Run: headless pygame with SDL's dummy video driver; simulated clock (each Clock.tick advances the game by its frame time, no real sleeping); random seed 0; keys injected as events and as key.get_pressed() state; no mouse input.
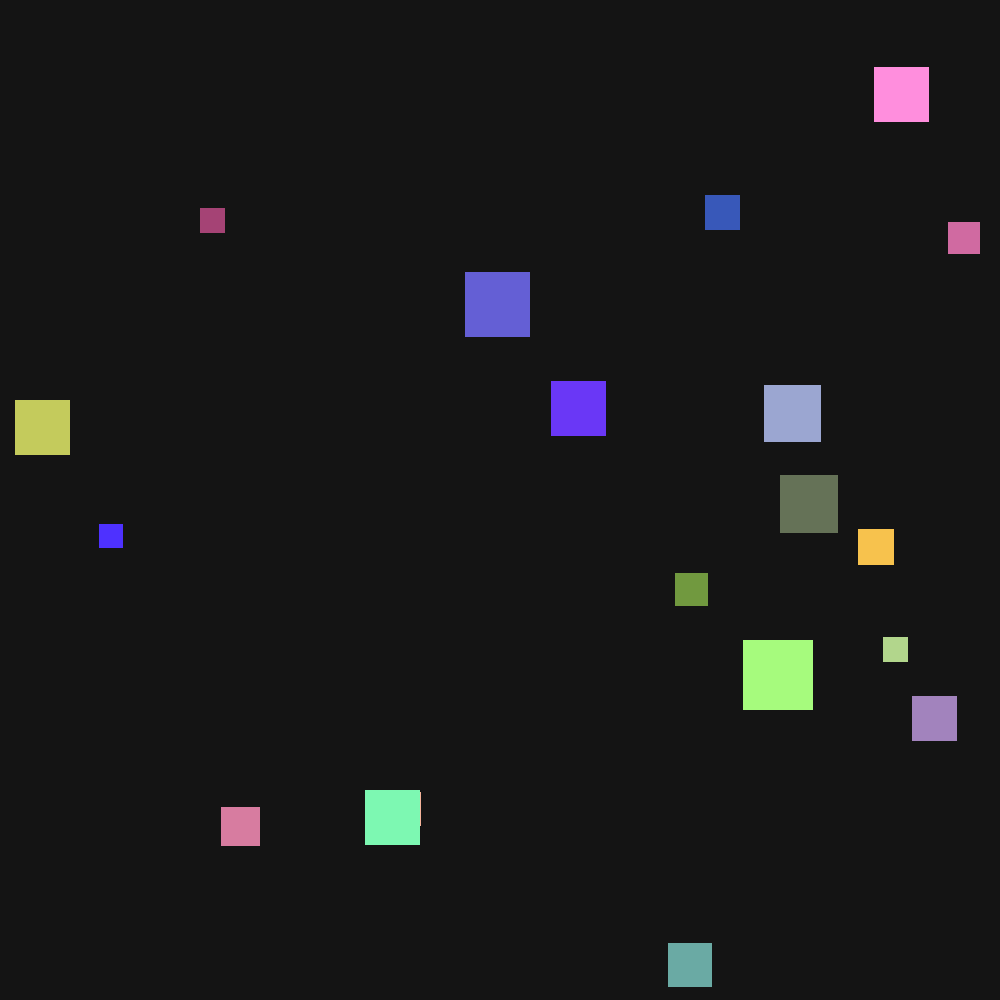
Frame 1 of 4 · flips 1–60 · no input
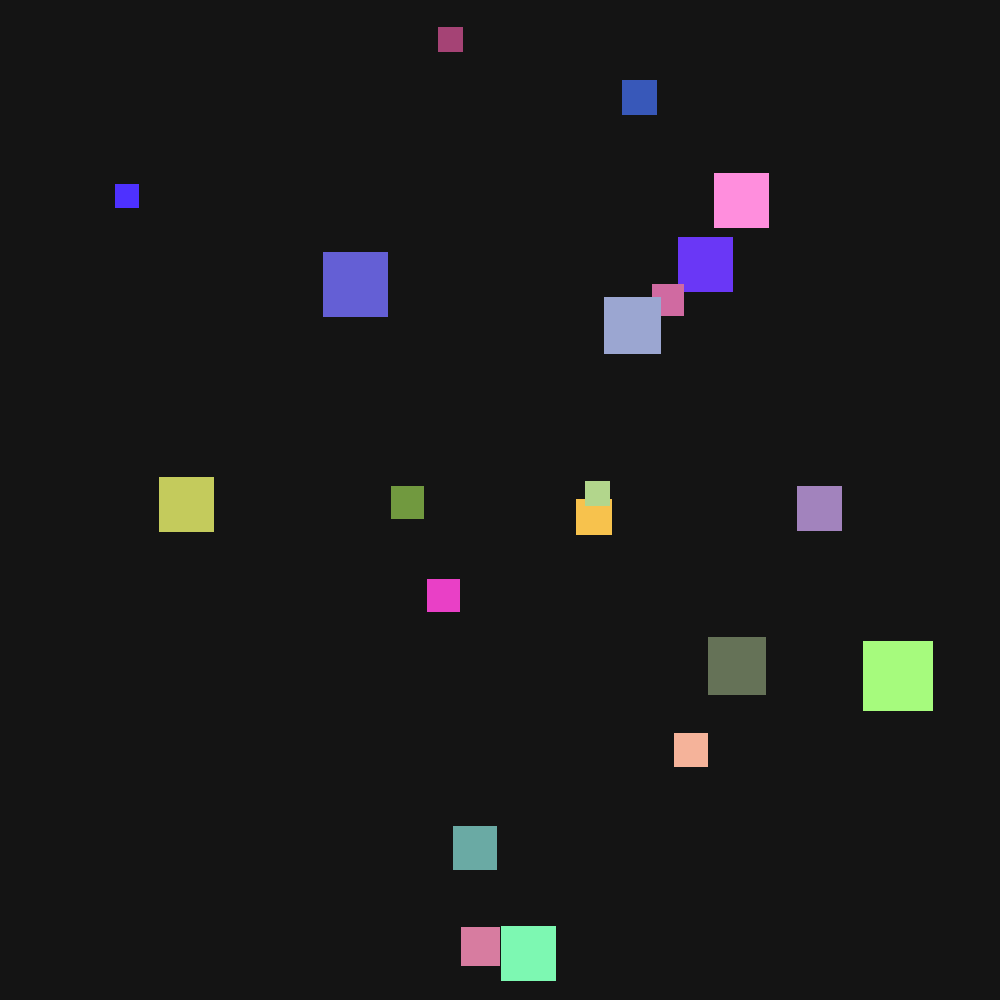
Frame 2 of 4 · flips 61–180 · tapped SPACE, RETURN · held RIGHT (→), D
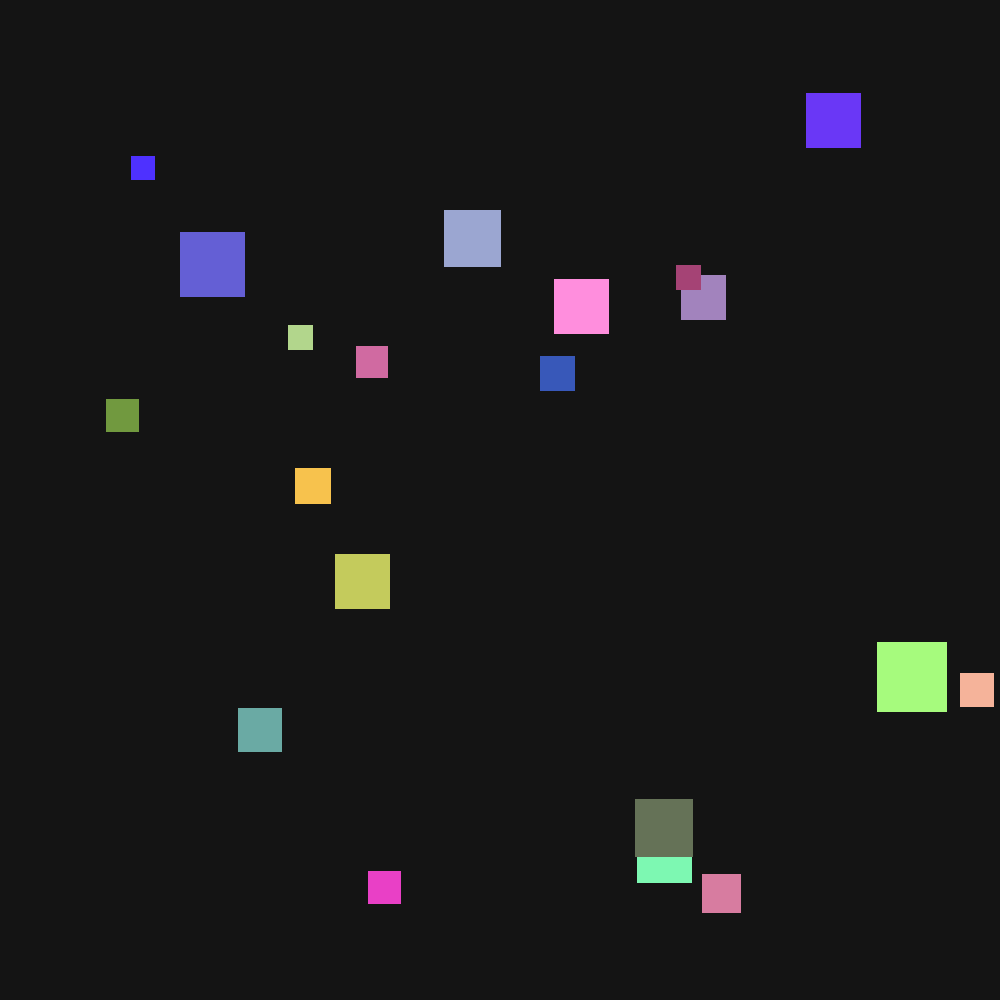
Frame 3 of 4 · flips 181–300 · held DOWN (↓), S
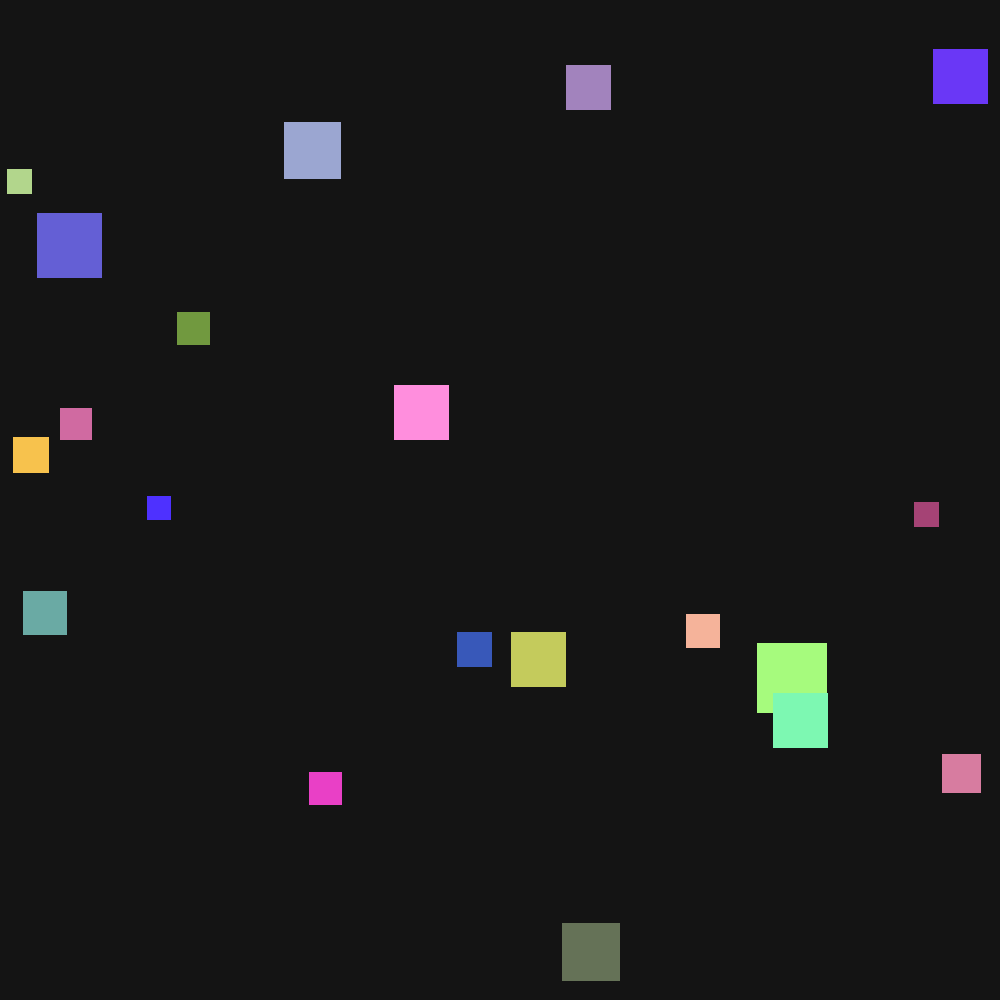
Frame 4 of 4 · flips 301–420 · held LEFT (←), A, UP (↑), W

The pygame program that drew these frames:

import random
import math
import pygame

WIDTH = 1000
HEIGHT = 1000
FPS = 60
SQUARE_COUNT = 20
BACKGROUND_COLOR = (20, 20, 20)
MIN_SPEED = 1.0
MAX_SPEED = 3.0
MIN_SQUARE_SIZE = 20
MAX_SQUARE_SIZE = 70


def speed_from_size(size: int) -> float:
    """Map smaller sizes to faster speed and bigger sizes to slower speed."""
    size_range = MAX_SQUARE_SIZE - MIN_SQUARE_SIZE
    if size_range <= 0:
        return MIN_SPEED

    normalized = (size - MIN_SQUARE_SIZE) / size_range
    return MAX_SPEED - normalized * (MAX_SPEED - MIN_SPEED)


def init_game() -> tuple[pygame.Surface, pygame.time.Clock]:
    """Initialize pygame and create main objects."""
    pygame.init()
    screen = pygame.display.set_mode((WIDTH, HEIGHT))
    pygame.display.set_caption("Moving Squares Skeleton")
    clock = pygame.time.Clock()
    return screen, clock


def create_squares(count: int) -> list[dict]:
    """Create squares at random positions with random non-zero velocities."""
    squares = []

    for _ in range(count):
        size = random.randint(MIN_SQUARE_SIZE, MAX_SQUARE_SIZE)
        x = random.randint(0, WIDTH - size)
        y = random.randint(0, HEIGHT - size)
        speed = speed_from_size(size)
        angle = random.uniform(0.0, 2 * math.pi)
        vx = math.cos(angle) * speed
        vy = math.sin(angle) * speed
        color = (
            random.randint(40, 255),
            random.randint(40, 255),
            random.randint(40, 255),
        )

        square = {
            "x": x,
            "y": y,
            "size": size,
            "vx": vx,
            "vy": vy,
            "color": color,
        }
        squares.append(square)

    return squares



def handle_events() -> bool:
    """Process user input and return whether the app should keep running."""
    for event in pygame.event.get():
        if event.type == pygame.QUIT:
            return False
        elif event.type == pygame.KEYDOWN and event.key in (pygame.K_ESCAPE, pygame.K_q):
            return False

    return True


def update_squares(squares: list[dict]) -> None:
    """Move each square and bounce it when it reaches a screen edge."""
    for square in squares:
        size = int(square["size"])
        square["x"] += square["vx"]
        square["y"] += square["vy"]

        if square["x"] <= 0:
            square["x"] = 0
            square["vx"] = abs(square["vx"])
        elif square["x"] + size >= WIDTH:
            square["x"] = WIDTH - size
            square["vx"] = -square["vx"]

        if square["y"] <= 0:
            square["y"] = 0
            square["vy"] = abs(square["vy"])
        elif square["y"] + size >= HEIGHT:
            square["y"] = HEIGHT - size
            square["vy"] = -square["vy"]



def draw_scene(screen: pygame.Surface, squares: list[dict]) -> None:
    """Render all game objects."""
    screen.fill(BACKGROUND_COLOR)

    for square in squares:
        rect = pygame.Rect(int(square["x"]), int(square["y"]), int(square["size"]), int(square["size"]))
        pygame.draw.rect(screen, square["color"], rect)

    pygame.display.flip()


def run_loop(screen: pygame.Surface, clock: pygame.time.Clock, squares: list[dict]) -> None:
    """Main loop that coordinates events, updates, and rendering."""
    running = True
    while running:
        running = handle_events()
        update_squares(squares)
        draw_scene(screen, squares)
        clock.tick(FPS)


def main() -> None:
    """Program entrypoint."""
    screen, clock = init_game()
    squares = create_squares(SQUARE_COUNT)

    run_loop(screen, clock, squares)

    pygame.quit()


if __name__ == "__main__":
    main()
